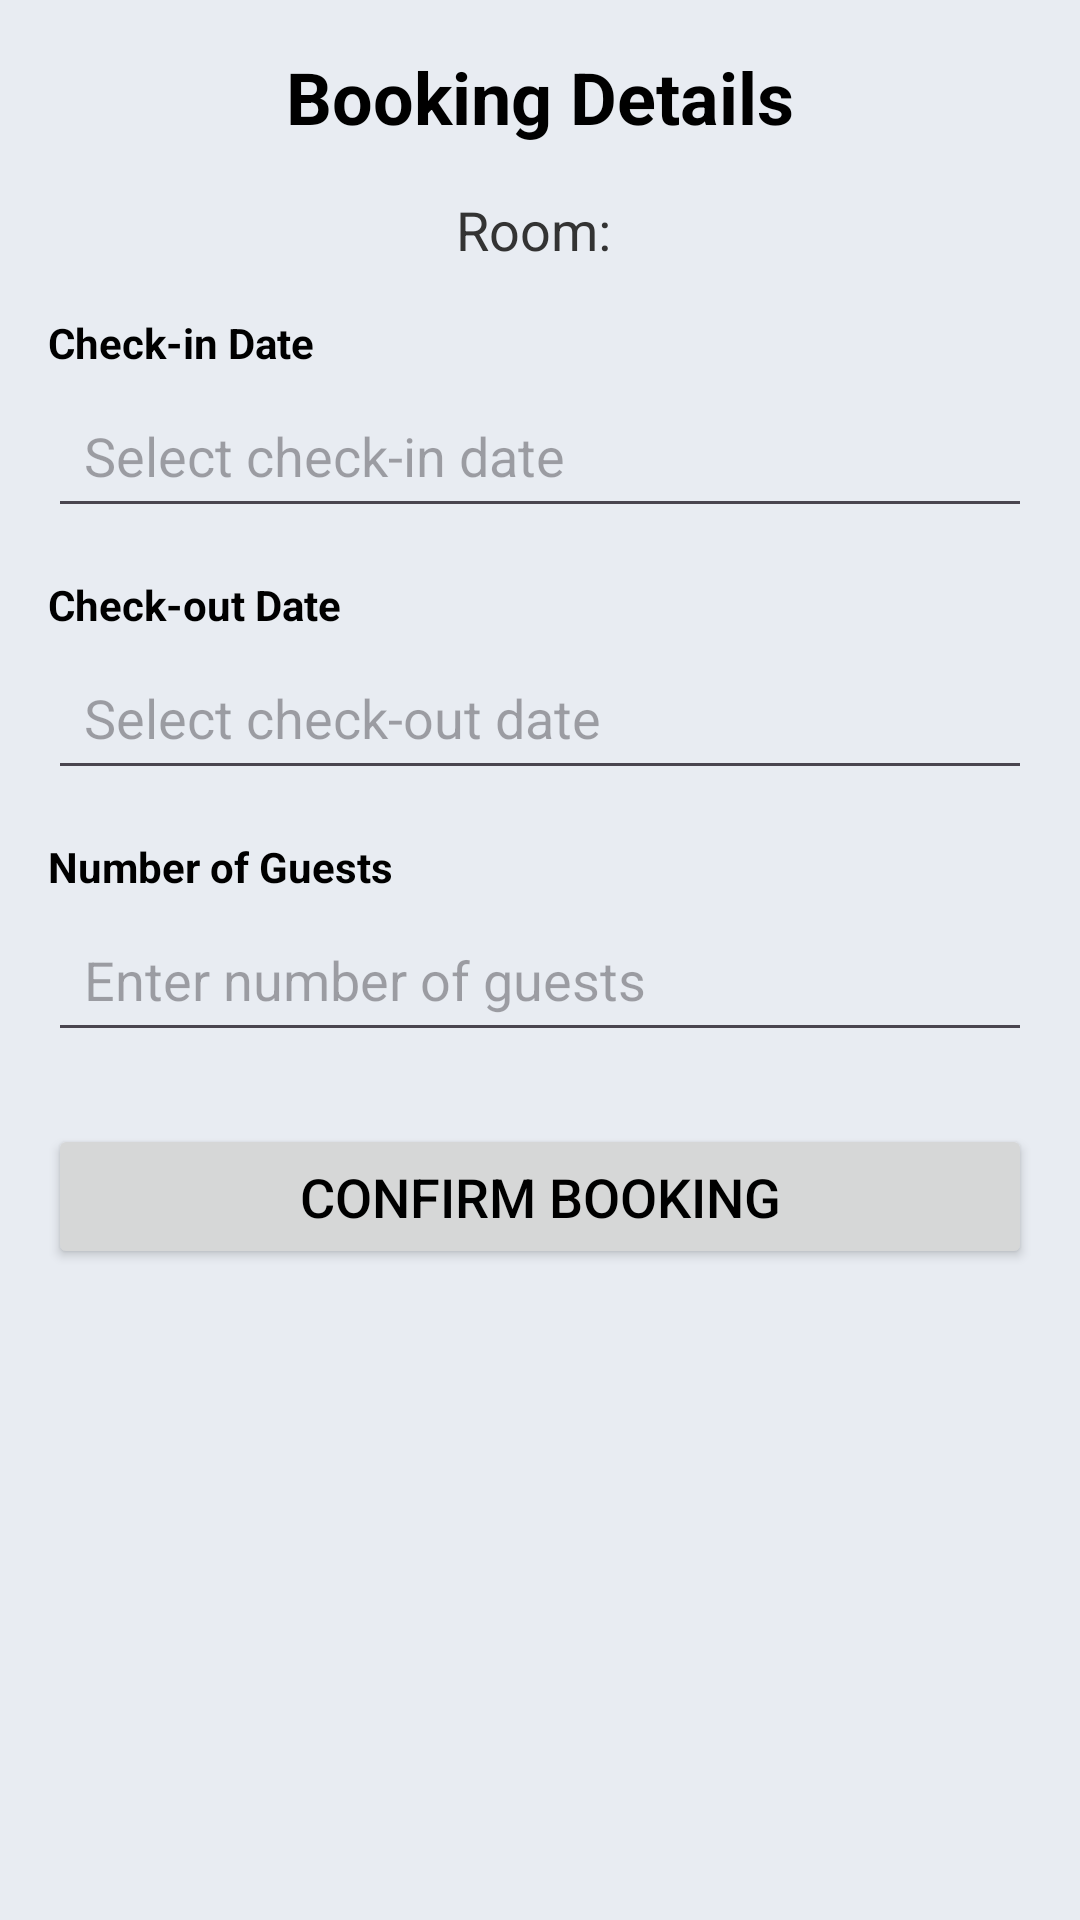

This screen was rendered from an Android layout file. Write that file and the resources it references.
<!-- AndroidManifest.xml: application theme Theme.My_Cute_Hotel -->
<!-- res/layout/activity_booking_details.xml -->
<?xml version="1.0" encoding="utf-8"?>
<ScrollView xmlns:android="http://schemas.android.com/apk/res/android"
    android:layout_width="match_parent"
    android:layout_height="match_parent"
    android:background="#E8ECF2"
    android:padding="16dp">

    <LinearLayout
        android:layout_width="match_parent"
        android:layout_height="wrap_content"
        android:orientation="vertical"
        android:gravity="center_horizontal">

        
        <TextView
            android:id="@+id/tvBookingTitle"
            android:layout_width="wrap_content"
            android:layout_height="wrap_content"
            android:text="Booking Details"
            android:textSize="24sp"
            android:textStyle="bold"
            android:textColor="#000"
            android:layout_marginBottom="16dp" />

        
        <TextView
            android:id="@+id/tvSelectedRoom"
            android:layout_width="wrap_content"
            android:layout_height="wrap_content"
            android:text="Room: "
            android:textSize="18sp"
            android:textColor="#333"
            android:layout_marginBottom="16dp" />

        
        <TextView
            android:layout_width="match_parent"
            android:layout_height="wrap_content"
            android:text="Check-in Date"
            android:textColor="#000"
            android:textStyle="bold"
            android:layout_marginBottom="4dp" />

        <EditText
            android:id="@+id/etCheckIn"
            android:layout_width="match_parent"
            android:layout_height="wrap_content"
            android:hint="Select check-in date" 
            android:padding="12dp"
            android:layout_marginBottom="16dp"/>

        
        <TextView
            android:layout_width="match_parent"
            android:layout_height="wrap_content"
            android:text="Check-out Date"
            android:textColor="#000"
            android:textStyle="bold"
            android:layout_marginBottom="4dp" />

        <EditText
            android:id="@+id/etCheckOut"
            android:layout_width="match_parent"
            android:layout_height="wrap_content"
            android:hint="Select check-out date"
            android:padding="12dp"
            android:layout_marginBottom="16dp"/>

        
        <TextView
            android:layout_width="match_parent"
            android:layout_height="wrap_content"
            android:text="Number of Guests"
            android:textColor="#000"
            android:textStyle="bold"
            android:layout_marginBottom="4dp" />

        <EditText
            android:id="@+id/etGuests"
            android:layout_width="match_parent"
            android:layout_height="wrap_content"
            android:hint="Enter number of guests"
            android:inputType="number"
            android:padding="12dp"
            android:layout_marginBottom="24dp"/>

        
        <Button
            android:id="@+id/btnConfirm"
            android:layout_width="match_parent"
            android:layout_height="wrap_content"
            android:text="Confirm Booking"
            android:textColor="#000"
            android:textSize="18sp"
            android:padding="12dp"/>
    </LinearLayout>
</ScrollView>
<!-- resources referenced by this layout -->
<resources>
  <style name="Theme.My_Cute_Hotel" parent="Theme.Material3.DayNight.NoActionBar">
          
          <item name="colorPrimary">@color/purple_500</item>
          <item name="colorPrimaryDark">@color/purple_700</item>
          <item name="colorAccent">@color/teal_200</item>
      </style>
  <!-- not gathered from this repository: default colours our renderer supplied (Android Studio template values) -->
  <color name="purple_500">#FF6200EE</color>
  <color name="purple_700">#FF3700B3</color>
  <color name="teal_200">#FF03DAC5</color>
</resources>
